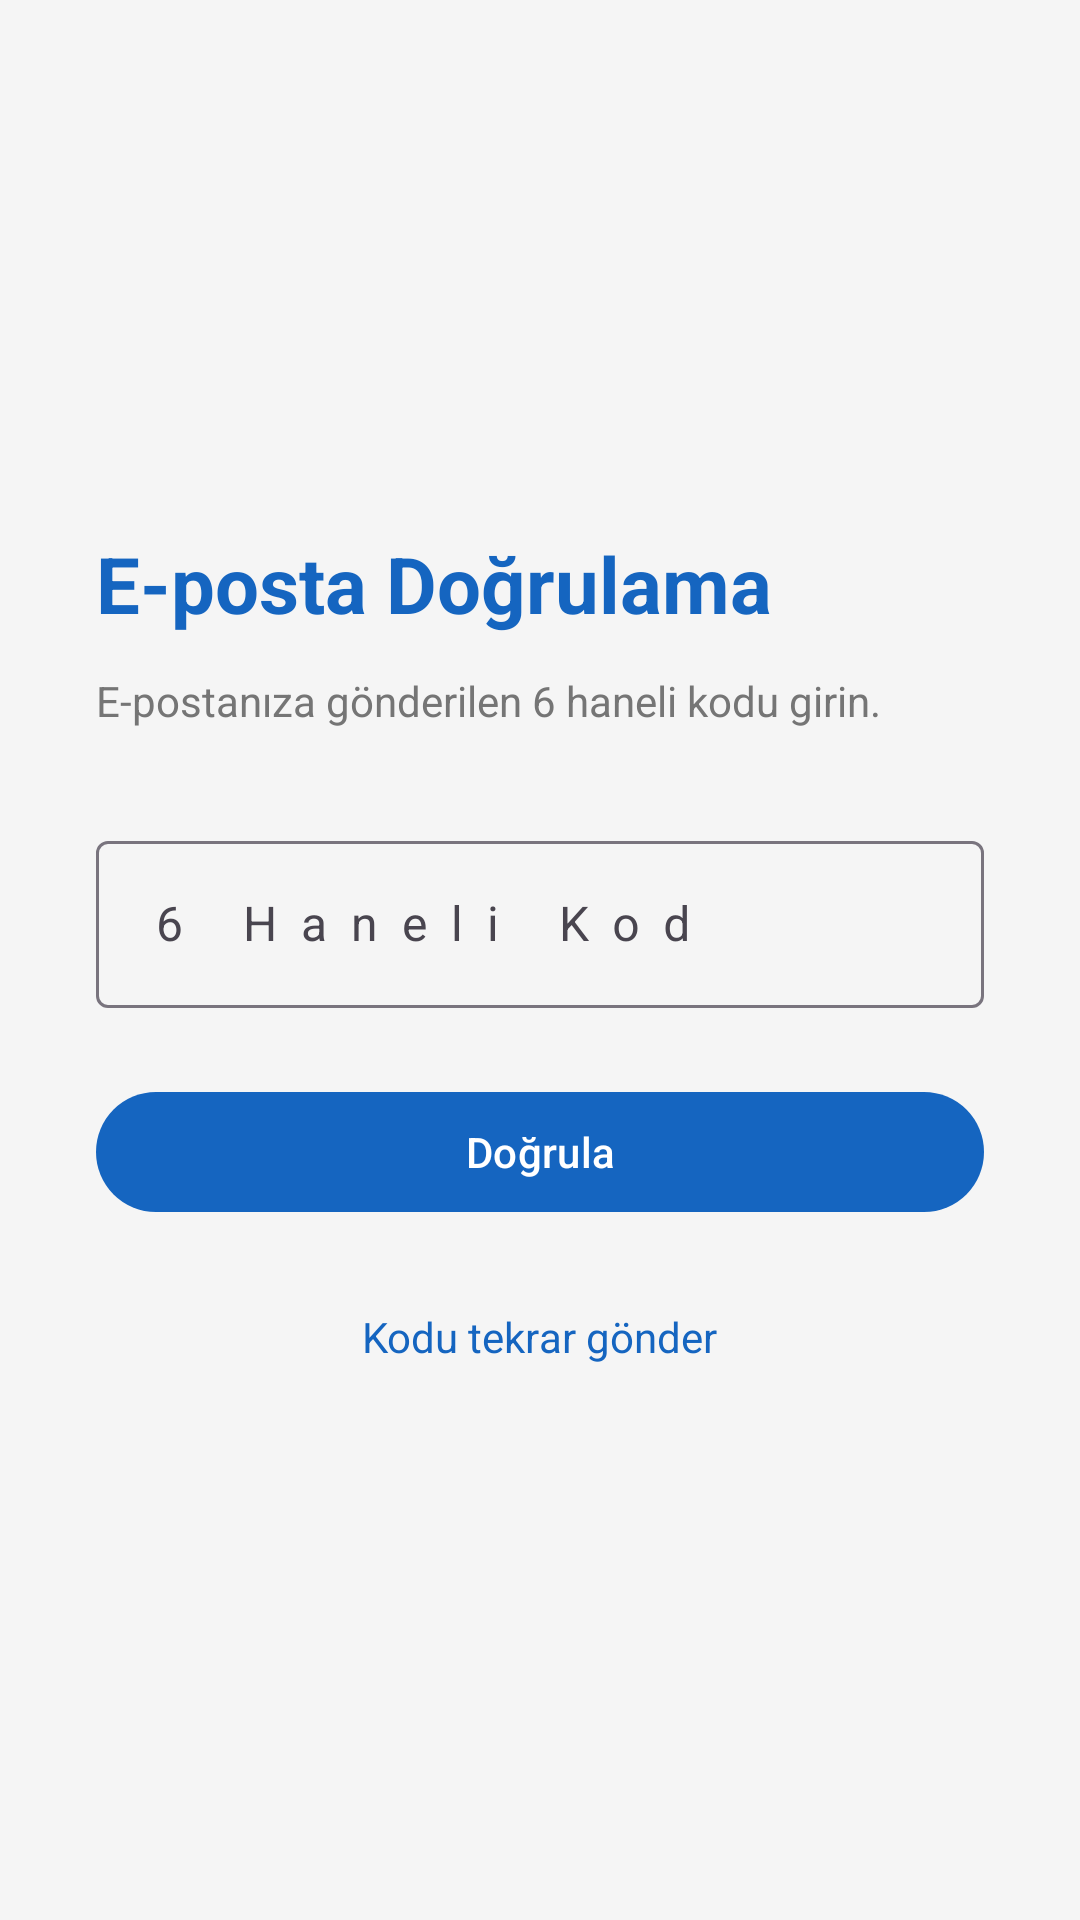

Write the Android layout XML for this screen, with the resource values it uses.
<!-- AndroidManifest.xml: application theme Theme.SafeKid -->
<!-- res/layout/fragment_verify_email.xml -->
<?xml version="1.0" encoding="utf-8"?>
<LinearLayout xmlns:android="http://schemas.android.com/apk/res/android"
    xmlns:app="http://schemas.android.com/apk/res-auto"
    android:layout_width="match_parent"
    android:layout_height="match_parent"
    android:orientation="vertical"
    android:padding="32dp"
    android:gravity="center_vertical"
    android:background="@color/background">

    <TextView
        android:layout_width="wrap_content"
        android:layout_height="wrap_content"
        android:text="E-posta Doğrulama"
        android:textSize="26sp"
        android:textStyle="bold"
        android:textColor="@color/primary" />

    <TextView
        android:id="@+id/tvEmailHint"
        android:layout_width="match_parent"
        android:layout_height="wrap_content"
        android:text="E-postanıza gönderilen 6 haneli kodu girin."
        android:textColor="@color/text_secondary"
        android:layout_marginTop="12dp" />

    <com.google.android.material.textfield.TextInputLayout
        android:layout_width="match_parent"
        android:layout_height="wrap_content"
        android:layout_marginTop="32dp"
        style="@style/Widget.Material3.TextInputLayout.OutlinedBox">
        <com.google.android.material.textfield.TextInputEditText
            android:id="@+id/etCode"
            android:layout_width="match_parent"
            android:layout_height="wrap_content"
            android:hint="6 Haneli Kod"
            android:inputType="number"
            android:maxLength="6"
            android:letterSpacing="0.5" />
    </com.google.android.material.textfield.TextInputLayout>

    <com.google.android.material.button.MaterialButton
        android:id="@+id/btnVerify"
        android:layout_width="match_parent"
        android:layout_height="wrap_content"
        android:text="Doğrula"
        android:layout_marginTop="24dp" />

    <ProgressBar
        android:id="@+id/progress"
        android:layout_width="wrap_content"
        android:layout_height="wrap_content"
        android:layout_gravity="center_horizontal"
        android:layout_marginTop="16dp"
        android:visibility="gone" />

    <TextView
        android:id="@+id/tvResend"
        android:layout_width="wrap_content"
        android:layout_height="wrap_content"
        android:text="Kodu tekrar gönder"
        android:textColor="@color/primary"
        android:layout_marginTop="20dp"
        android:layout_gravity="center_horizontal"
        android:padding="8dp" />

</LinearLayout>
<!-- resources referenced by this layout -->
<resources>
  <color name="background">#F5F5F5</color>
  <color name="primary">#1565C0</color>
  <color name="text_secondary">#757575</color>
  <style name="Theme.SafeKid" parent="Base.Theme.SafeKid" />
  <style name="Base.Theme.SafeKid" parent="Theme.Material3.DayNight.NoActionBar">
          <item name="colorPrimary">@color/primary</item>
          <item name="colorPrimaryDark">@color/primary_dark</item>
          <item name="colorSecondary">@color/secondary</item>
      </style>
  <color name="primary_dark">#003c8f</color>
  <color name="secondary">#00897B</color>
</resources>
